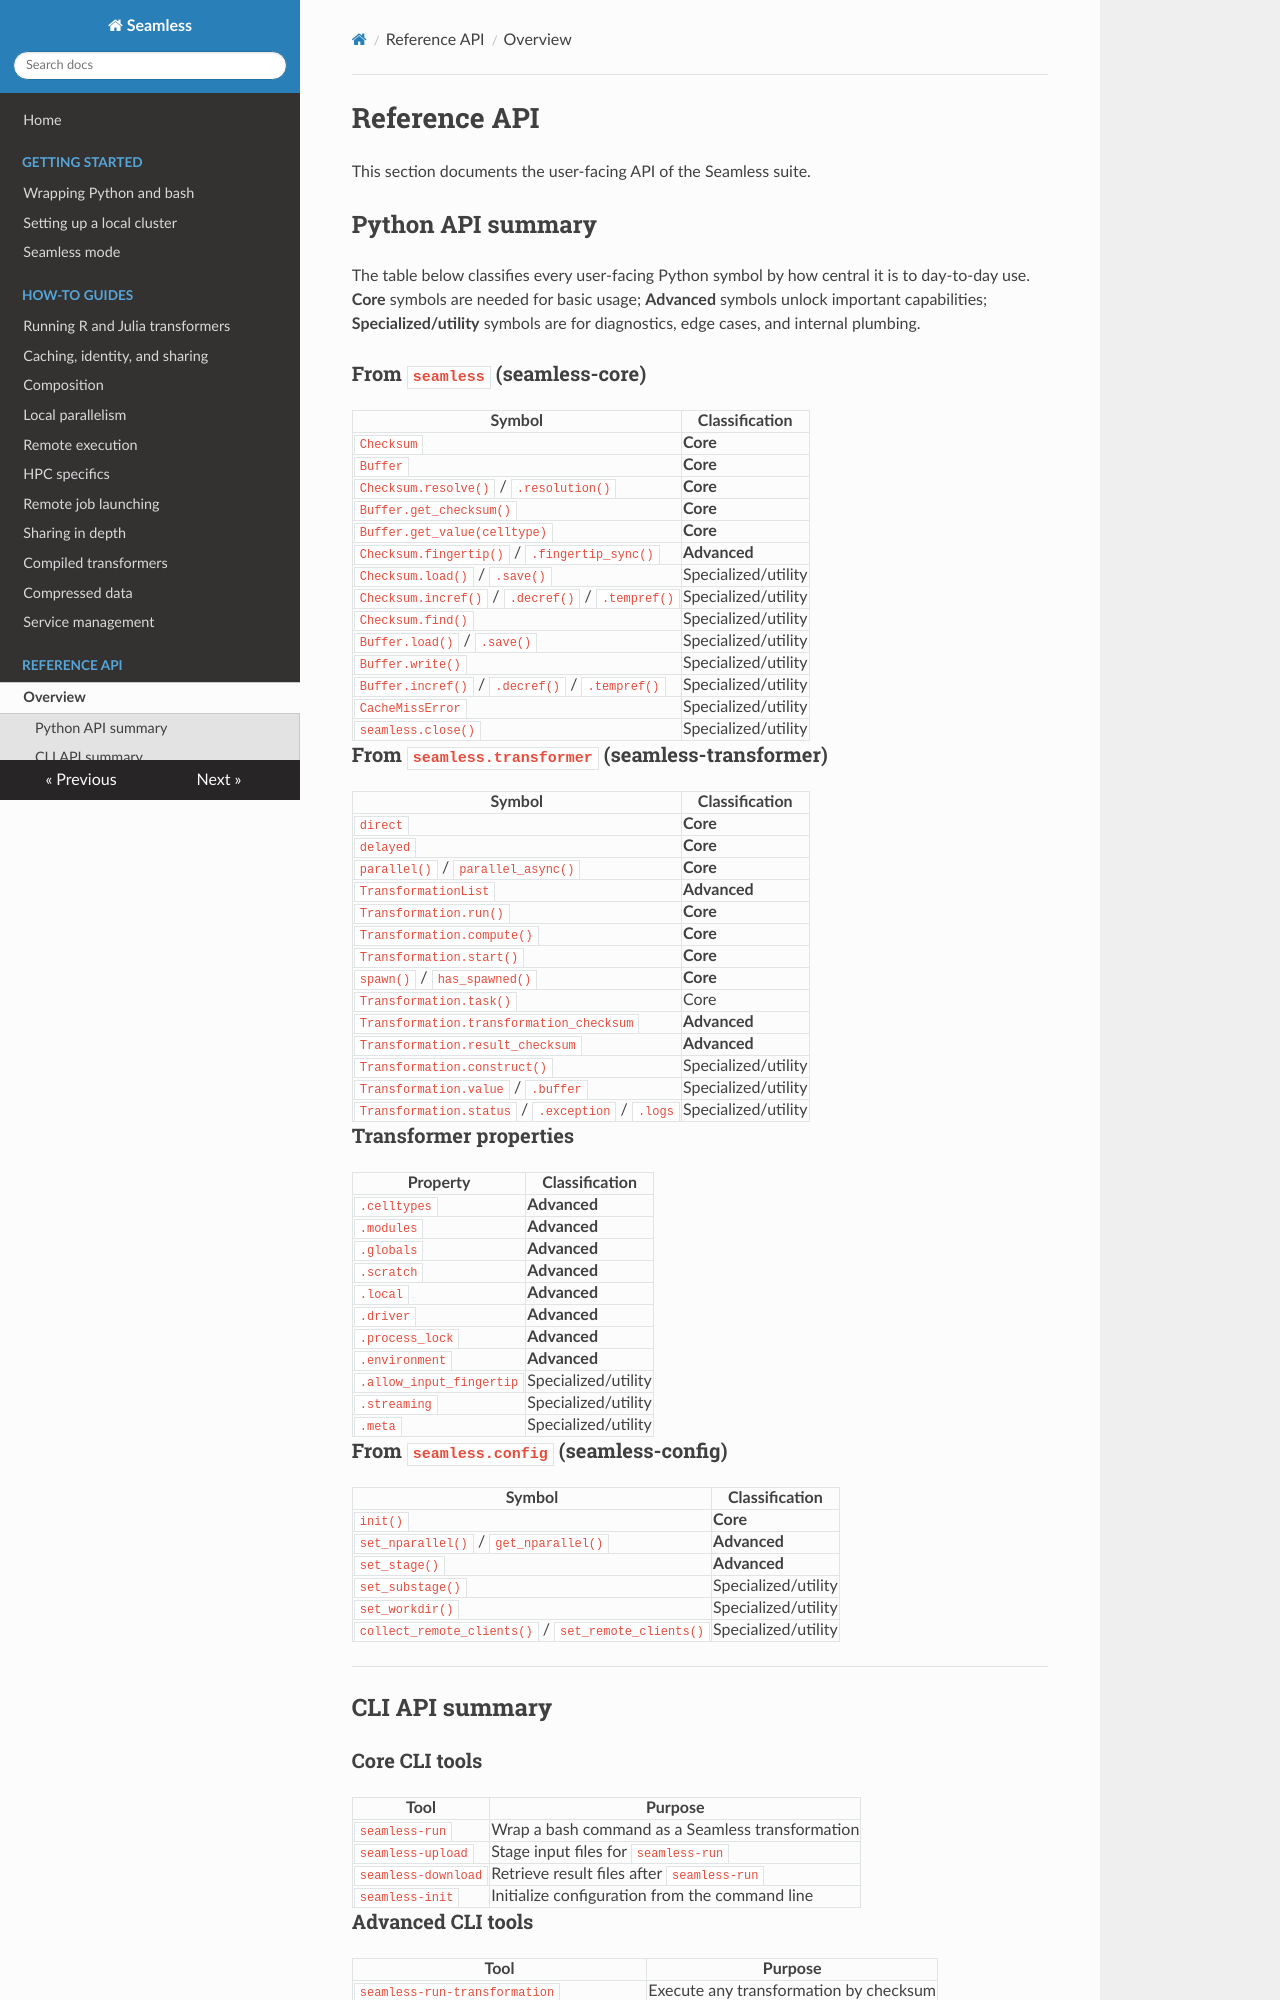

repository: sjdv1982/seamless · page: api/index.html · generator: mkdocs

# Reference API

This section documents the user-facing API of the Seamless suite.

## Python API summary

The table below classifies every user-facing Python symbol by how central it is to day-to-day use. **Core** symbols are needed for basic usage; **Advanced** symbols unlock important capabilities; **Specialized/utility** symbols are for diagnostics, edge cases, and internal plumbing.

### From `seamless` (seamless-core)

| Symbol | Classification |
|---|---|
| `Checksum` | **Core** |
| `Buffer` | **Core** |
| `Checksum.resolve()` / `.resolution()` | **Core** |
| `Buffer.get_checksum()` | **Core** |
| `Buffer.get_value(celltype)` | **Core** |
| `Checksum.fingertip()` / `.fingertip_sync()` | **Advanced** |
| `Checksum.load()` / `.save()` | Specialized/utility |
| `Checksum.incref()` / `.decref()` / `.tempref()` | Specialized/utility |
| `Checksum.find()` | Specialized/utility |
| `Buffer.load()` / `.save()` | Specialized/utility |
| `Buffer.write()` | Specialized/utility |
| `Buffer.incref()` / `.decref()` / `.tempref()` | Specialized/utility |
| `CacheMissError` | Specialized/utility |
| `seamless.close()` | Specialized/utility |

### From `seamless.transformer` (seamless-transformer)

| Symbol | Classification |
|---|---|
| `direct` | **Core** |
| `delayed` | **Core** |
| `parallel()` / `parallel_async()` | **Core** |
| `TransformationList` | **Advanced** |
| `Transformation.run()` | **Core** |
| `Transformation.compute()` | **Core** |
| `Transformation.start()` | **Core** |
| `spawn()` / `has_spawned()` | **Core** |
| `Transformation.task()` | Core |
| `Transformation.transformation_checksum` | **Advanced** |
| `Transformation.result_checksum` | **Advanced** |
| `Transformation.construct()` | Specialized/utility |
| `Transformation.value` / `.buffer` | Specialized/utility |
| `Transformation.status` / `.exception` / `.logs` | Specialized/utility |

### Transformer properties

| Property | Classification |
|---|---|
| `.celltypes` | **Advanced** |
| `.modules` | **Advanced** |
| `.globals` | **Advanced** |
| `.scratch` | **Advanced** |
| `.local` | **Advanced** |
| `.driver` | **Advanced** |
| `.environment` | **Advanced** |
| `.allow_input_fingertip` | Specialized/utility |
| `.direct_print` | Specialized/utility |
| `.meta` | Specialized/utility |

### From `seamless.config` (seamless-config)

| Symbol | Classification |
|---|---|
| `init()` | **Core** |
| `set_nparallel()` / `get_nparallel()` | **Advanced** |
| `set_stage()` | **Advanced** |
| `set_substage()` | Specialized/utility |
| `set_workdir()` | Specialized/utility |
| `collect_remote_clients()` / `set_remote_clients()` | Specialized/utility |

---

## CLI API summary

### Core CLI tools

| Tool | Purpose |
|---|---|
| `seamless-run` | Wrap a bash command as a Seamless transformation |
| `seamless-upload` | Stage input files for `seamless-run` |
| `seamless-download` | Retrieve result files after `seamless-run` |
| `seamless-init` | Initialize configuration from the command line |

### Advanced CLI tools

| Tool | Purpose |
|---|---|
| `seamless-run-transformation` | Execute any transformation by checksum |
| `seamless-queue` / `seamless-queue-finish` | Parallelization for `--qsubmit` jobs |
| `seamless-resolve` | Fetch a buffer by checksum |
| `seamless-fingertip` | Resolve-or-recompute by checksum |
